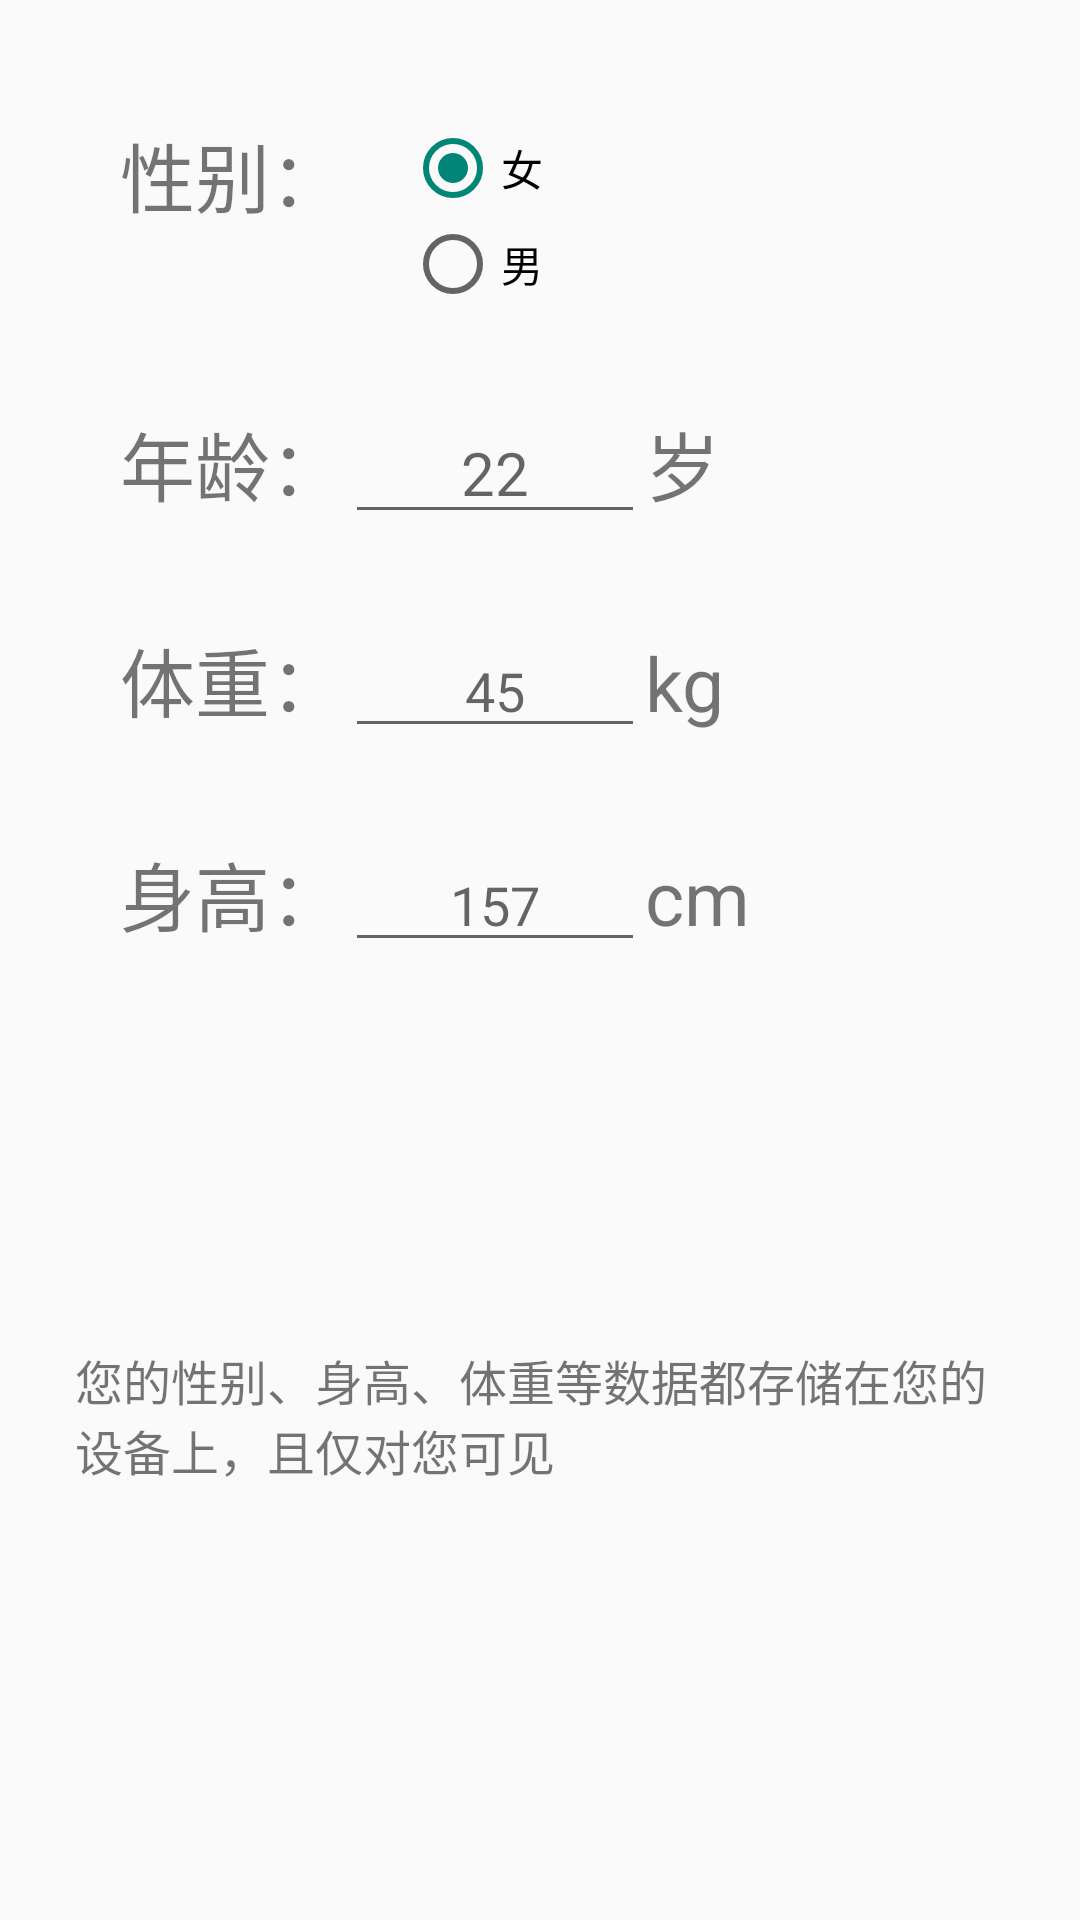

Reconstruct the res/layout file that produces this screen, plus the resources it refers to.
<!-- AndroidManifest.xml: application theme Theme.Diet11 -->
<!-- res/layout/layout_message.xml -->
<?xml version="1.0" encoding="utf-8"?>
<LinearLayout xmlns:android="http://schemas.android.com/apk/res/android"
    android:layout_width="match_parent"
    android:layout_height="match_parent"
    android:orientation="vertical"
    android:padding="25dp"
    android:layout_gravity="bottom" >
    
    <LinearLayout
        android:layout_width="match_parent"
        android:layout_height="wrap_content"
        android:orientation="horizontal"
        android:padding="15dp">
        <TextView
            android:layout_width="wrap_content"
            android:layout_height="wrap_content"
            android:text="性别："
            android:textSize="25sp"/>
        <RadioGroup
            android:layout_width="match_parent"
            android:layout_height="wrap_content"
            android:orientation="vertical"
            android:layout_marginLeft="20dp">
            <RadioButton
                android:layout_width="wrap_content"
                android:layout_height="wrap_content"
                android:text="女"
                android:checked="true"/>
            <RadioButton
                android:layout_width="wrap_content"
                android:layout_height="wrap_content"
                android:text="男"/>
        </RadioGroup>
    </LinearLayout>
    
    <LinearLayout
        android:layout_width="match_parent"
        android:layout_height="wrap_content"
        android:orientation="horizontal"
        android:padding="15dp">
        <TextView
            android:layout_width="wrap_content"
            android:layout_height="wrap_content"
            android:text="年龄："
            android:textSize="25sp"/>
        <EditText
            android:layout_width="100dp"
            android:layout_height="wrap_content"
            android:inputType="number"
            android:hint="22"
            android:textSize="20sp"
            android:gravity="center"
            />
        <TextView
            android:layout_width="wrap_content"
            android:layout_height="wrap_content"
            android:text="岁"
            android:textSize="25sp"/>
    </LinearLayout>
    
    <LinearLayout
        android:layout_width="match_parent"
        android:layout_height="wrap_content"
        android:padding="15dp">
        <TextView
            android:layout_width="wrap_content"
            android:layout_height="wrap_content"
            android:textSize="25sp"
            android:text="体重："/>
        <EditText
            android:layout_width="100dp"
            android:layout_height="wrap_content"
            android:hint="45"
            android:gravity="center"/>
        <TextView
            android:layout_width="wrap_content"
            android:layout_height="wrap_content"
            android:text="kg"
            android:textSize="25sp"/>
    </LinearLayout>
    
    <LinearLayout
        android:layout_width="match_parent"
        android:layout_height="wrap_content"
        android:padding="15dp">
        <TextView
            android:layout_width="wrap_content"
            android:layout_height="wrap_content"
            android:textSize="25sp"
            android:text="身高："/>
        <EditText
            android:layout_width="100dp"
            android:layout_height="wrap_content"
            android:hint="157"
            android:gravity="center"/>
        <TextView
            android:layout_width="wrap_content"
            android:layout_height="wrap_content"
            android:text="cm"
            android:textSize="25sp"/>
    </LinearLayout>
    <TextView
        android:layout_width="wrap_content"
        android:layout_height="match_parent"
        android:text="您的性别、身高、体重等数据都存储在您的设备上，且仅对您可见"
        android:textSize="16sp"
        android:gravity="bottom"
        android:layout_marginBottom="120dp"/>
</LinearLayout>
<!-- resources referenced by this layout -->
<resources>
  <style name="Theme.Diet11" parent="Theme.MaterialComponents.DayNight.DarkActionBar.Bridge">"&gt;
          
          <item name="colorPrimary">@color/purple_500</item>
          <item name="colorPrimaryVariant">@color/purple_700</item>
          <item name="colorOnPrimary">@color/white</item>
          
          <item name="colorSecondary">@color/teal_200</item>
          <item name="colorSecondaryVariant">@color/teal_700</item>
          <item name="colorOnSecondary">@color/black</item>
          
          <item name="android:statusBarColor">?attr/colorPrimaryVariant</item>
          
      </style>
  <color name="purple_500">#FF6200EE</color>
  <color name="purple_700">#7F83F7</color>
  <color name="white">#D7FFFFFF</color>
  <color name="teal_200">#FF03DAC5</color>
  <color name="teal_700">#FF018786</color>
  <color name="black">#FF000000</color>
</resources>
